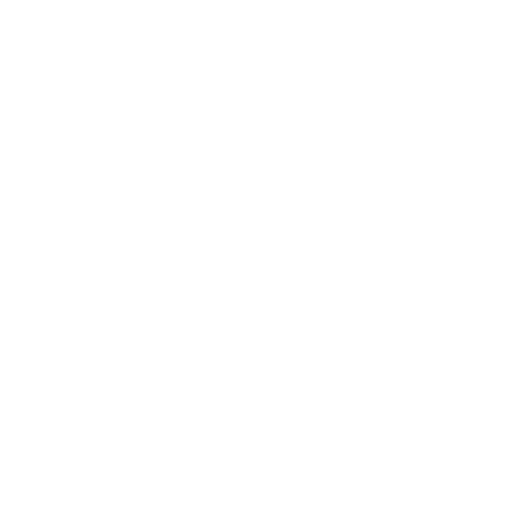
t = 0.00 s
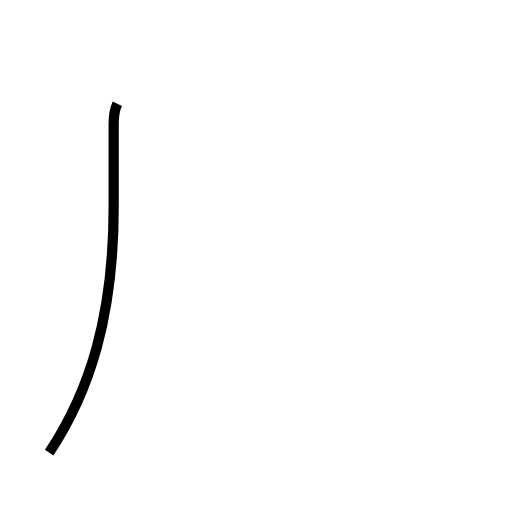
t = 1.06 s
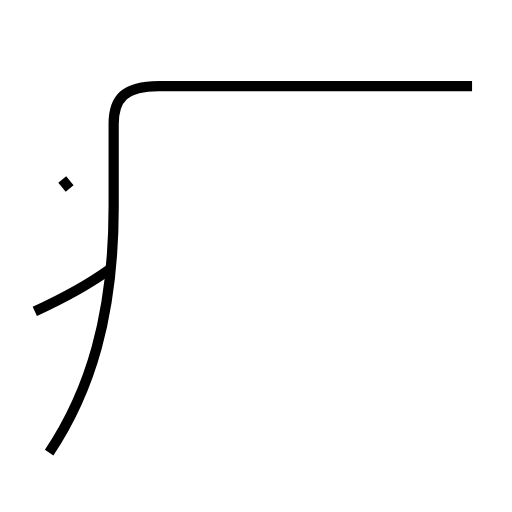
t = 2.40 s
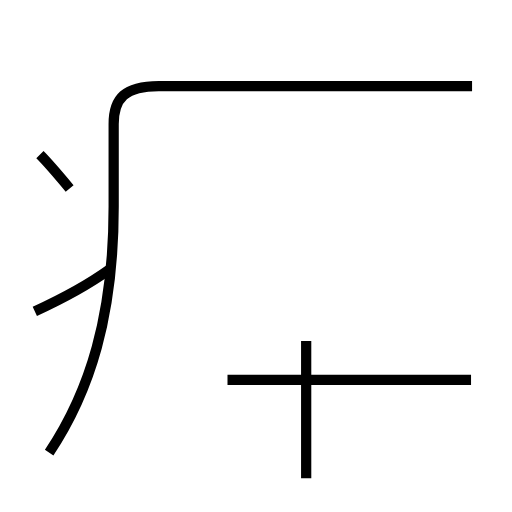
t = 3.62 s
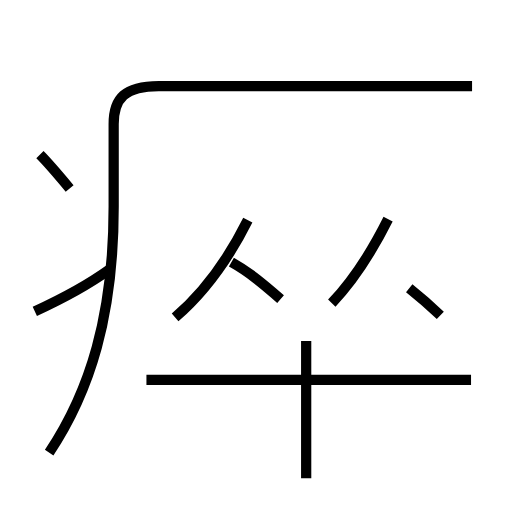
t = 4.81 s
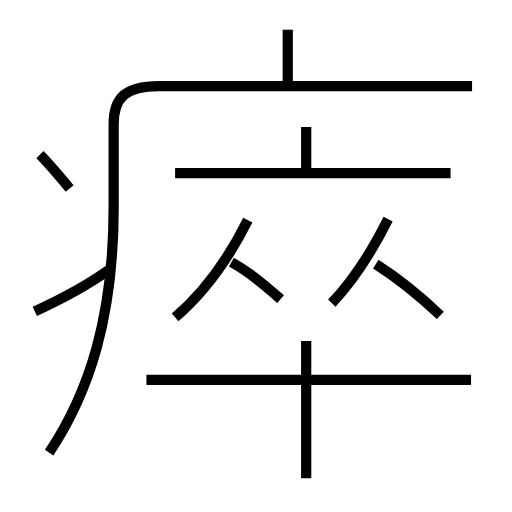
t = 6.03 s

The animated SVG that drew these frames (rendered in a browser with its animation timeline set to each time). Animation: 12 SMIL elements (animate=12); one cycle of 6.03 s.

<?xml version='1.0' encoding='utf-8'?>
<svg viewBox="0.0 -6.0 50.0 50.0" version="1.1" xmlns="http://www.w3.org/2000/svg"><rect x="-1000" y="-1000" width="2000" height="2000" stroke="white" fill="white" /><g style="fill:none;stroke:#000000;stroke-width:1"><path d="M 4.8 0.2 C 8.8 -5.8 11.1 -13.2 11.1 -23.8 L 11.1 -31.9 C 11.1 -34.4 12.2 -35.6 15.5 -35.6 L 46.1 -35.6 " transform="translate(0.0 38.0)" stroke-dasharray="70.56804795057401" stroke-dashoffset="70.56804795057401"><animate attributeName="stroke-dashoffset" from="70.56804795057401" to="0" dur="2.1170414385172203s" begin="0s" fill="freeze" /></path><path d="M 3.4 -13.6 C 5.8 -14.7 8.2 -15.9 10.7 -17.7 " transform="translate(0.0 38.0)" stroke-dasharray="8.386856046070397" stroke-dashoffset="8.386856046070397"><animate attributeName="stroke-dashoffset" from="8.386856046070397" to="0" dur="0.2516056813821119s" begin="2.1170414385172203s" fill="freeze" /></path><path d="M 6.8 -25.6 C 5.8 -26.8 4.8 -28.0 3.9 -28.9 " transform="translate(0.0 38.0)" stroke-dasharray="4.394615047723125" stroke-dashoffset="4.394615047723125"><animate attributeName="stroke-dashoffset" from="4.394615047723125" to="0" dur="0.13183845143169373s" begin="2.3686471198993324s" fill="freeze" /></path><path d="M 29.9 2.7 L 29.9 -10.7 " transform="translate(0.0 38.0)" stroke-dasharray="13.399999999999999" stroke-dashoffset="13.399999999999999"><animate attributeName="stroke-dashoffset" from="13.399999999999999" to="0" dur="0.40199999999999997s" begin="2.5004855713310263s" fill="freeze" /></path><path d="M 46.0 -6.9 L 14.3 -6.9 " transform="translate(0.0 38.0)" stroke-dasharray="31.7" stroke-dashoffset="31.7"><animate attributeName="stroke-dashoffset" from="31.7" to="0" dur="0.951s" begin="2.9024855713310265s" fill="freeze" /></path><path d="M 17.1 -13.0 C 19.9 -15.4 22.4 -18.9 24.2 -22.5 " transform="translate(0.0 38.0)" stroke-dasharray="11.93432916232145" stroke-dashoffset="11.93432916232145"><animate attributeName="stroke-dashoffset" from="11.93432916232145" to="0" dur="0.3580298748696435s" begin="3.8534855713310265s" fill="freeze" /></path><path d="M 27.4 -14.8 C 25.9 -16.1 24.4 -17.4 22.6 -18.4 " transform="translate(0.0 38.0)" stroke-dasharray="6.011671095522289" stroke-dashoffset="6.011671095522289"><animate attributeName="stroke-dashoffset" from="6.011671095522289" to="0" dur="0.18035013286566867s" begin="4.21151544620067s" fill="freeze" /></path><path d="M 32.4 -14.4 C 34.5 -16.6 36.2 -19.2 37.9 -22.6 " transform="translate(0.0 38.0)" stroke-dasharray="9.911636281423572" stroke-dashoffset="9.911636281423572"><animate attributeName="stroke-dashoffset" from="9.911636281423572" to="0" dur="0.29734908844270713s" begin="4.391865579066338s" fill="freeze" /></path><path d="M 43.0 -13.2 C 41.2 -14.9 38.9 -16.8 36.7 -18.2 " transform="translate(0.0 38.0)" stroke-dasharray="8.054231306037208" stroke-dashoffset="8.054231306037208"><animate attributeName="stroke-dashoffset" from="8.054231306037208" to="0" dur="0.24162693918111622s" begin="4.689214667509045s" fill="freeze" /></path><path d="M 44.0 -27.1 L 17.1 -27.1 " transform="translate(0.0 38.0)" stroke-dasharray="26.9" stroke-dashoffset="26.9"><animate attributeName="stroke-dashoffset" from="26.9" to="0" dur="0.8069999999999999s" begin="4.930841606690161s" fill="freeze" /></path><path d="M 29.9 -27.1 L 29.9 -31.6 " transform="translate(0.0 38.0)" stroke-dasharray="4.5" stroke-dashoffset="4.5"><animate attributeName="stroke-dashoffset" from="4.5" to="0" dur="0.135s" begin="5.737841606690161s" fill="freeze" /></path><path d="M 28.1 -35.8 L 28.1 -41.1" transform="translate(0.0 38.0)" stroke-dasharray="5.300000000000004" stroke-dashoffset="5.300000000000004"><animate attributeName="stroke-dashoffset" from="5.300000000000004" to="0" dur="0.1590000000000001s" begin="5.8728416066901605s" fill="freeze" /></path></g></svg>
